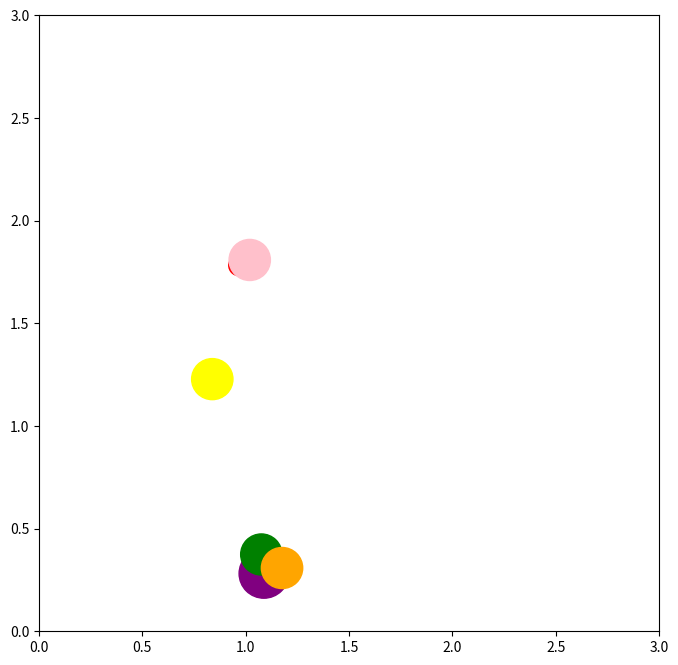

Write the Python code that produced this figure.
import numpy as np 
import scipy
from matplotlib import pyplot as plt 
from pylab import *
import time

class Plant():
	def __init__(self,center = [0,0],ray =0):
		self.center = np.array(center).reshape(2,1)
		self.ray    = ray
		self.name   ="Unknown plant"
		#The list of friends plants is the list of plants that have benefits for this instance of Plant(). 
		self.friendPlants = []
		self.ennemyPlants = []
		self.color        = "green"	
		self.update_value = np.array([0,0])	
		self.safety_ray   = ray/10
		self.ennemy_ray   = ray*2
	def set_center(self,center):
		self.center = np.array(center).reshape(2,1)
	def get_center(self):
		return self.center
	def set_ray(self,value):
		self.ray = value
		self.safety_ray   = value/3
		self.ennemy_ray   = value*2
	def set_x(self,x):
		self.center[0]=x
	def set_y(self,y):
		self.center[1]=y
	def add_friend(self,plant):
		if isinstance(plant,list):
			self.friendPlants += plant
		else :
			self.friendPlants += [plant]
	def add_ennemy(self,plant):
		if isinstance(plant,list):
			self.ennemyPlants += plant
		else :
			self.ennemyPlants += [plant]
	def set_name(self,name):
		self.name = name
	def set_color(self,color):
		self.color = color
	def update_center(self):
		self.center += self.update_value

def derivate_spring(P1,P2):
	X1 = P1.center[0]-P2.center[0]
	Y1 = P1.center[1]-P2.center[1]
	d  = distance_plants(P1,P2)
	X_comp = X1/d 
	Y_comp = Y1/d 
	der_spring = np.array([X_comp,Y_comp]) #+ np.random.normal(0,0.1,2).reshape(2,1)
	return der_spring

def distance_plants(P1,P2):
	X  = P1.center-P2.center
	dist = np.sqrt(np.transpose(X).dot(X))[0]
	return dist
def common_surf(P1,P2): 	
	d = distance_plants(P1,P2)
	return 2*P1.ray*np.arccos(d/2/P1.ray) - d*np.sqrt(P1.ray**2-(d/2)**2)
def derivate_diff_surf(P1,P2,type_inter="friend"):
	D   = distance_plants(P1,P2)
	if type_inter=="friend":
		rho = P1.ray**2-P2.ray**2
		R   = P1.ray
		Rp  = P2.ray
	elif type_inter == "ennemy":
		rho = P1.ennemy_ray**2-P2.ennemy_ray**2
		R   = P1.ennemy_ray
		Rp  = P2.ennemy_ray
	elif type_inter == "safety":
		rho = P1.safety_ray**2-P2.safety_ray**2
		R   = P1.safety_ray
		Rp  = P2.safety_ray
	d   = abs((rho+D**2)/(2*D))
	dp  = abs((-rho+D**2)/(2*D))
	X   = d/R
	Xp  = dp/Rp
	der_x = 2*(P1.center[0]-P2.center[0])*(((D+X*R)*R*X**2)/sqrt(1-X**2)+((D+Xp*Rp)*Rp*Xp**2)/sqrt(1-Xp**2))/(D**2)
	der_y = 2*(P1.center[1]-P2.center[1])*(((D+X*R)*R*X**2)/sqrt(1-X**2)+((D+Xp*Rp)*Rp*Xp**2)/sqrt(1-Xp**2))/(D**2)
	return np.array([der_x,der_y]).reshape(2,1)
class Garden(plt.Figure):
	def __init__(self,height = 1,width = 1):
		self.height     = height
		self.width      = width
		self.plantsList = [] 
		self.nb_plants  = 0
		self.shown      = 0
	def add_plant(self,plant):
		if isinstance(plant,list):
			self.plantsList += plant
			self.nb_plants  += len(plant)
		else :
			self.plantsList += [plant]
			self.nb_plants  += 1
	def showing(self,fig,ax):
		ax.clear()
		if self.shown == 0 :
			fig.show()	
			print('là')
		for plant in self.plantsList : 
			c = plt.Circle((plant.center[0],plant.center[1]),plant.ray,color =plant.color)
			ax.add_artist(c)
			ax.set_xlim([0,self.width])
			ax.set_ylim([0,self.height])
			fig.canvas.draw()
		if self.shown == 0 : 
			time.sleep(1)
			self.shown = 1

		

	def optimize_garden(self,eps,LR):
		'''
		This methods enables the gradient descent for the garden
		For each plant, we compute : 
		- Derivate of the surface when plants are close enough  
		- One for friends
		- One for ennemies
		- One for all the "safety zones" of all the plants.
		'''
		sum_der = 100*eps
		fig = plt.figure(figsize=(8,8))
		ax = fig.add_subplot(111)
		ax.set_xlim([0,self.width])
		print(self.width)
		step = 0 
		t = time.time()
		while  abs(sum_der) > eps: 
			step +=1
			sum_der = 0
			for Garden_plant in self.plantsList:
				update_center = np.array([0.0,0.0]).reshape(2,1)
				#Friends
				for friend in Garden_plant.friendPlants:
					dist = distance_plants(Garden_plant,friend)
					Gr   = Garden_plant.ray
					Gf   = friend.ray
					if dist<Gf+Gr and dist >= Gr-Gf and dist > Gf-Gr :
						update_center   += -1*derivate_diff_surf(Garden_plant,friend)-0.1*derivate_spring(Garden_plant,friend)
						sum_der         += np.sum(update_center)
					elif dist<Gr-Gf or  dist<Gf-Gr:
						pass
					else : 
						update_center   += -0.1*derivate_spring(Garden_plant,friend)
						sum_der         += np.sum(update_center)
				#Ennemy
				for ennemy in Garden_plant.ennemyPlants:
					dist = distance_plants(Garden_plant,ennemy)
					Gr   = Garden_plant.ennemy_ray
					Gf   = ennemy.ennemy_ray
					if dist<Gf+Gr and dist >= Gr-Gf and dist > Gf-Gr :
						update_center   += 0.5*derivate_diff_surf(Garden_plant,ennemy,"ennemy")
						sum_der         += np.sum(update_center)	
				#Neutral
				for plant_safe in self.plantsList:
					dist = distance_plants(Garden_plant,plant_safe)
					Gr   = Garden_plant.safety_ray
					Gf   = plant_safe.safety_ray
					if plant_safe != Garden_plant :
						if dist<Gf+Gr and dist >= Gr-Gf and dist > Gf-Gr:
							update_center   += 10*derivate_diff_surf(Garden_plant,plant_safe,"safety")
							sum_der         += np.sum(update_center)

				Garden_plant.update_value =  LR*update_center
				if isnan(update_center[0]):
					break
			#print(sum_der)
			for G_plant in self.plantsList:
				G_plant.update_center()
				if G_plant.center[0]+G_plant.ray>self.width : 
					G_plant.center[0] = self.width-G_plant.ray
				if G_plant.center[0]-G_plant.ray<0 : 
					G_plant.center[0] = G_plant.ray
				if G_plant.center[1]+G_plant.ray>self.height : 
					G_plant.center[1] = self.height-G_plant.ray
				if G_plant.center[1]-G_plant.ray<0 : 
					G_plant.center[1] = G_plant.ray
			if step%1000==0:
				LR = LR*0.99
			if step%20000==0:
				print(sum_der)
				print(time.time()-t)
				self.showing(fig,ax)
				
				break

				
		return 0




if __name__ == '__main__':
	t1 = time.time()
	P1 = Plant()
	P1.set_center([0.0,1.0])
	P1.set_ray(0.1)
	P1.set_color("yellow")
	P2 = Plant()
	P2.set_center([0.75,0.75])
	P2.set_ray(0.05)
	P2.set_color("red")
	P3 = Plant()
	P3.set_center([1.0,1.0])
	P3.set_ray(0.12)	
	P3.set_color("purple")
	P4 = Plant()
	P4.set_center([1.0,0.0])
	P4.set_ray(0.1)
	P5 = Plant()
	P5.set_center([0.2,0.2])
	P5.set_ray(0.1)
	P5.set_color("pink")
	P6 = Plant()
	P6.set_center([0.3,0.24])
	P6.set_ray(0.1)
	P6.set_color("orange")
	print(P2.safety_ray	)
	g = Garden(3,3)
	g.add_plant(P1)
	g.add_plant(P2)
	g.add_plant(P3)
	g.add_plant(P4)
	g.add_plant(P5)
	g.add_plant(P6)
	P1.set_name("tomate")
	P2.set_name("poivron")
	print(g.nb_plants)
	P1.add_friend(P2)
	P2.add_friend(P1)
	P1.add_friend([P2,P3])
	P3.add_ennemy(P2)
	P3.add_friend(P4)
	P1.add_ennemy(P4)
	P4.add_friend(P3)
	P4.add_ennemy([P2,P1])
	P2.add_friend(P1)
	P2.add_ennemy(P3)
	P5.add_friend([P2,P3])
	P5.add_ennemy(P4)
	P6.add_friend(P3)
	P6.add_ennemy(P1)

	#print(derivate_surf_sameR(g.plantsList[0],g.plantsList[1])+g.plantsList[0].center)
	print(P2.center,P2.name,P2.color)
	print(P1.center,P1.name,P1.color)
	print(time.time()-t1)
	t2= time.time()
	g.optimize_garden(eps=1e-6,LR=5e-4)
	print(time.time()-t2)
	print(P2.center,P2.name,P2.color)
	print(P1.center,P1.name,P1.color)
	plt.show()

	"""c =  plt.Circle((P1.center[0],P1.center[1]),P1.ray,color ='red')
	c1 = plt.Circle((P2.center[0],P2.center[1]),P2.ray)
	
	ax.add_artist(c)
	ax.add_artist(c1)	
	c2 = plt.Circle((P3.center[0],P3.center[1]),P3.ray,color ='green')
	ax.add_artist(c2)"""	
	#ax.set_autoscaley_on(False)
	#ax.plot(7*np.array(range(0,100)),np.array(range(0,100)))
	#g.showing(fig,ax)
	